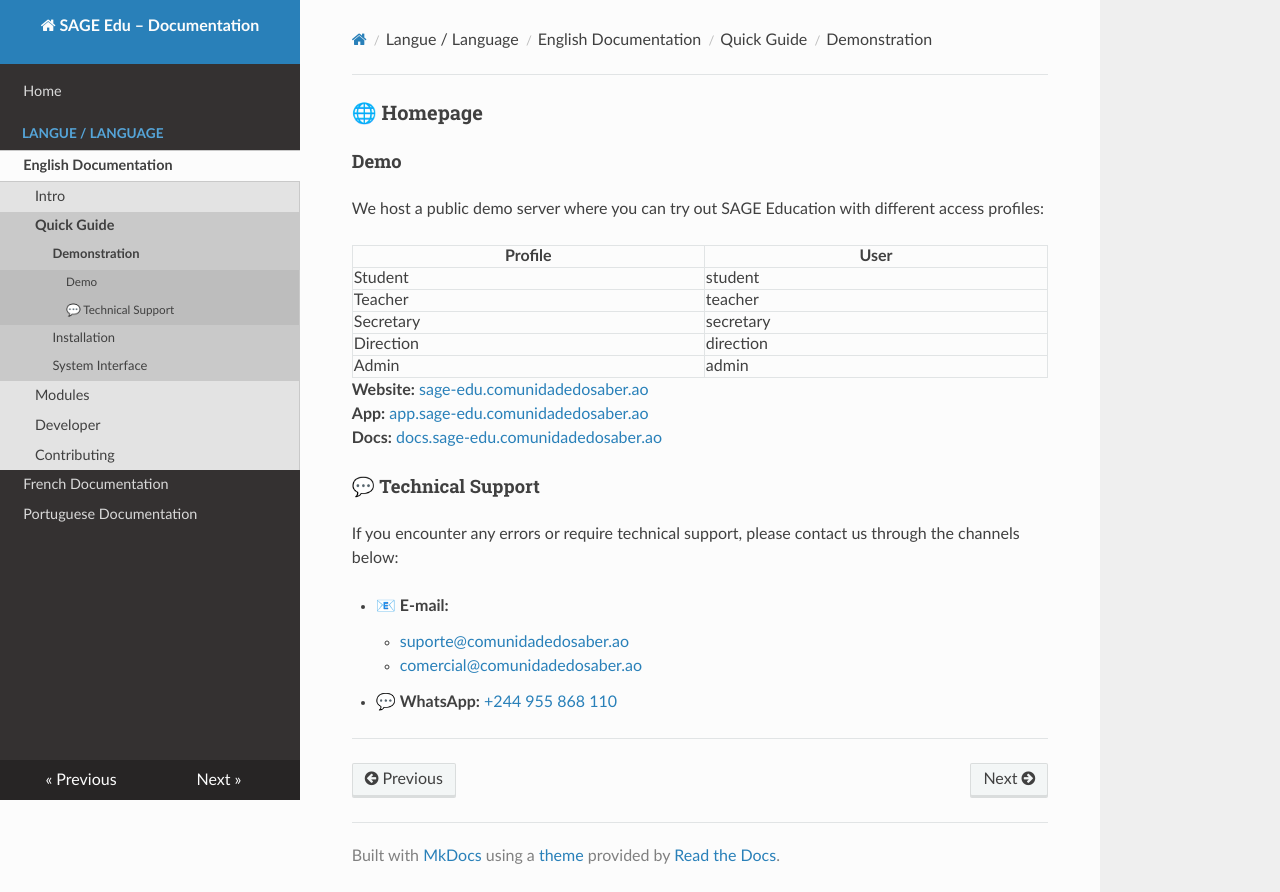

repository: Comunidade-do-Saber/sage-edu-docs · page: lang/en/guia/demo/index.html · generator: mkdocs

### 🌐 Homepage

#### Demo

We host a public demo server where you can try out SAGE Education with different access profiles:


| **Profile** | **User**     | 
|-------------|--------------|
| Student     | student      |
| Teacher     | teacher      | 
| Secretary   | secretary    | 
| Direction   | direction    | 
| Admin       | admin        |

  
**Website:** [sage-edu.comunidadedosaber.ao](https://sage-edu.comunidadedosaber.ao)  
**App:** [app.sage-edu.comunidadedosaber.ao](https://aap.sage-edu.comunidadedosaber.ao)  
**Docs:** [docs.sage-edu.comunidadedosaber.ao](https://docs.sage-edu.comunidadedosaber.ao)

#### 💬 Technical Support

If you encounter any errors or require technical support, please contact us through the channels below:

- 📧 **E-mail:** 
    -   [suporte@comunidadedosaber.ao](mailto:suporte@comunidadedosaber.ao)
    -   [comercial@comunidadedosaber.ao](mailto:comercial@comunidadedosaber.ao)
- 💬 **WhatsApp:** [+244 955 868 110](https://wa.me/244955868110)

---
